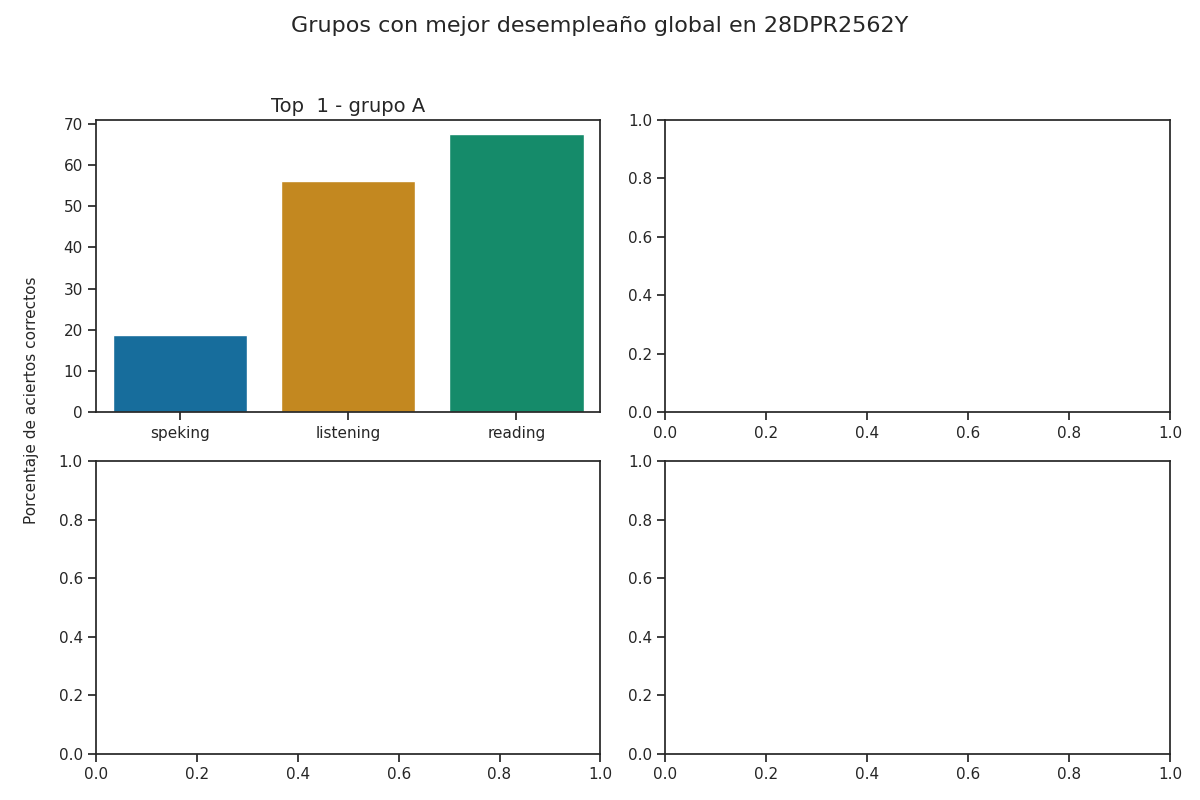

Data behind this chart, as committed beside it:
group, correct_answers_listening, correct_answers_reading_writing, correct_answers_speaking_part_1, correct_answers_speaking_part_2, correct_answers_speaking, reviewer_answers_listening, reviewer_answers_reading_writing, reviewer_answers_speaking_part_1, reviewer_answers_speaking_part_2, qualification_speaking_part_1, qualification_speaking_part_2, qualification_speaking, qualification_listening, qualification_reading, percentage_correct_listening, percentage_correct_reading_writing, percentage_correct_speaking_part_1, percentage_correct_speaking_part_2, percentage_correct_speaking, percentage_correct, Top
A, 14, 27, 1, 2, 2, 14, 26, 1, 2, 1, 1, 1, 3, 3, 56, 67.5, 12.5, 25.0, 18.75, 47.42, 1
